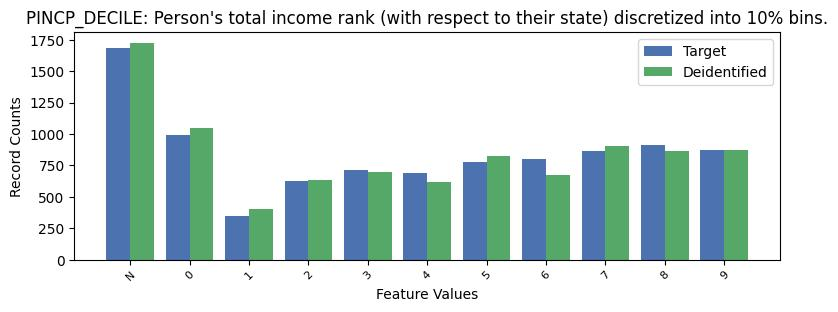

Values plotted in this chart, from the file beside it:
, PINCP_DECILE, count_target, count_deidentified
0, -1, 1682, 1726
1, 0, 990, 1046
2, 8, 913, 862
3, 9, 875, 877
4, 7, 863, 906
5, 6, 799, 671
6, 5, 777, 827
7, 3, 713, 701
8, 4, 693, 620
9, 2, 624, 633
10, 1, 347, 407
